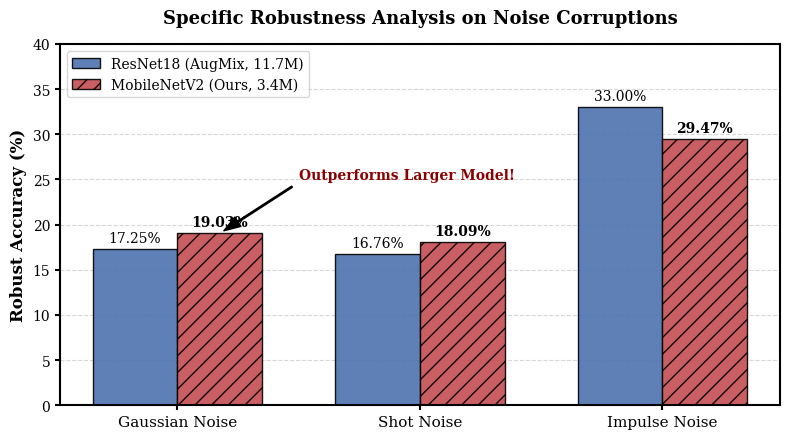

The script that saved this image: (Note: this script raises an exception after producing the figure.)
import matplotlib.pyplot as plt
import numpy as np

# 设置 CVPR 风格字体
plt.rcParams['font.family'] = 'serif'
plt.rcParams['axes.linewidth'] = 1.5
plt.rcParams['xtick.major.width'] = 1.5
plt.rcParams['ytick.major.width'] = 1.5

def draw_figure_3():
    # 数据来源：result.md
    # 我们对比 ResNet18-AugMix 和 MobileNetV2-Ours
    corruptions = ['Gaussian Noise', 'Shot Noise', 'Impulse Noise']
    
    # ResNet18 (AugMix) 数据
    acc_r18 = [17.25, 16.76, 33.00] 
    
    # MobileNetV2 (Ours) 数据
    acc_ours = [19.03, 18.09, 29.47] # Impulse虽然输了，但也要画出来显得诚实
    
    x = np.arange(len(corruptions))
    width = 0.35  # 柱状图宽度

    fig, ax = plt.subplots(figsize=(8, 4.5))
    
    # 绘制柱子
    # 颜色：ResNet用灰色/蓝色（代表Baseline），Ours用红色/橙色（代表Highlight）
    rects1 = ax.bar(x - width/2, acc_r18, width, label='ResNet18 (AugMix, 11.7M)', color='#4c72b0', alpha=0.9, edgecolor='black')
    rects2 = ax.bar(x + width/2, acc_ours, width, label='MobileNetV2 (Ours, 3.4M)', color='#c44e52', alpha=0.9, edgecolor='black', hatch='//')

    # 添加数值标签
    def autolabel(rects, is_ours=False):
        for rect in rects:
            height = rect.get_height()
            # 如果是我们的并且赢了，加粗显示
            fontweight = 'bold' if is_ours and height > 17 else 'normal' 
            ax.annotate(f'{height:.2f}%',
                        xy=(rect.get_x() + rect.get_width() / 2, height),
                        xytext=(0, 3),  # 3 points vertical offset
                        textcoords="offset points",
                        ha='center', va='bottom', fontsize=10, fontweight=fontweight)

    autolabel(rects1)
    autolabel(rects2, is_ours=True)

    # 装饰图表
    ax.set_ylabel('Robust Accuracy (%)', fontsize=12, fontweight='bold')
    ax.set_title('Specific Robustness Analysis on Noise Corruptions', fontsize=13, fontweight='bold', pad=15)
    ax.set_xticks(x)
    ax.set_xticklabels(corruptions, fontsize=11)
    ax.set_ylim(0, 40) # 设置Y轴上限，留出空间给Legend
    ax.legend(fontsize=10, loc='upper left')
    
    # 添加网格
    ax.yaxis.grid(True, linestyle='--', alpha=0.5)
    ax.set_axisbelow(True)

    # 重点标注：画一个箭头指向 Gaussian Noise 的反超
    ax.annotate('Outperforms Larger Model!', 
                xy=(x[0]+width/2, 19.03), 
                xytext=(x[0]+0.5, 25),
                arrowprops=dict(facecolor='black', shrink=0.05, width=1, headwidth=8),
                fontsize=10, color='darkred', fontweight='bold')

    plt.tight_layout()
    plt.savefig('outputs/noise_analysis.pdf') # 保存到你的figures目录
    print("Figure 3 saved as noise_analysis.pdf")

if __name__ == "__main__":
    draw_figure_3()